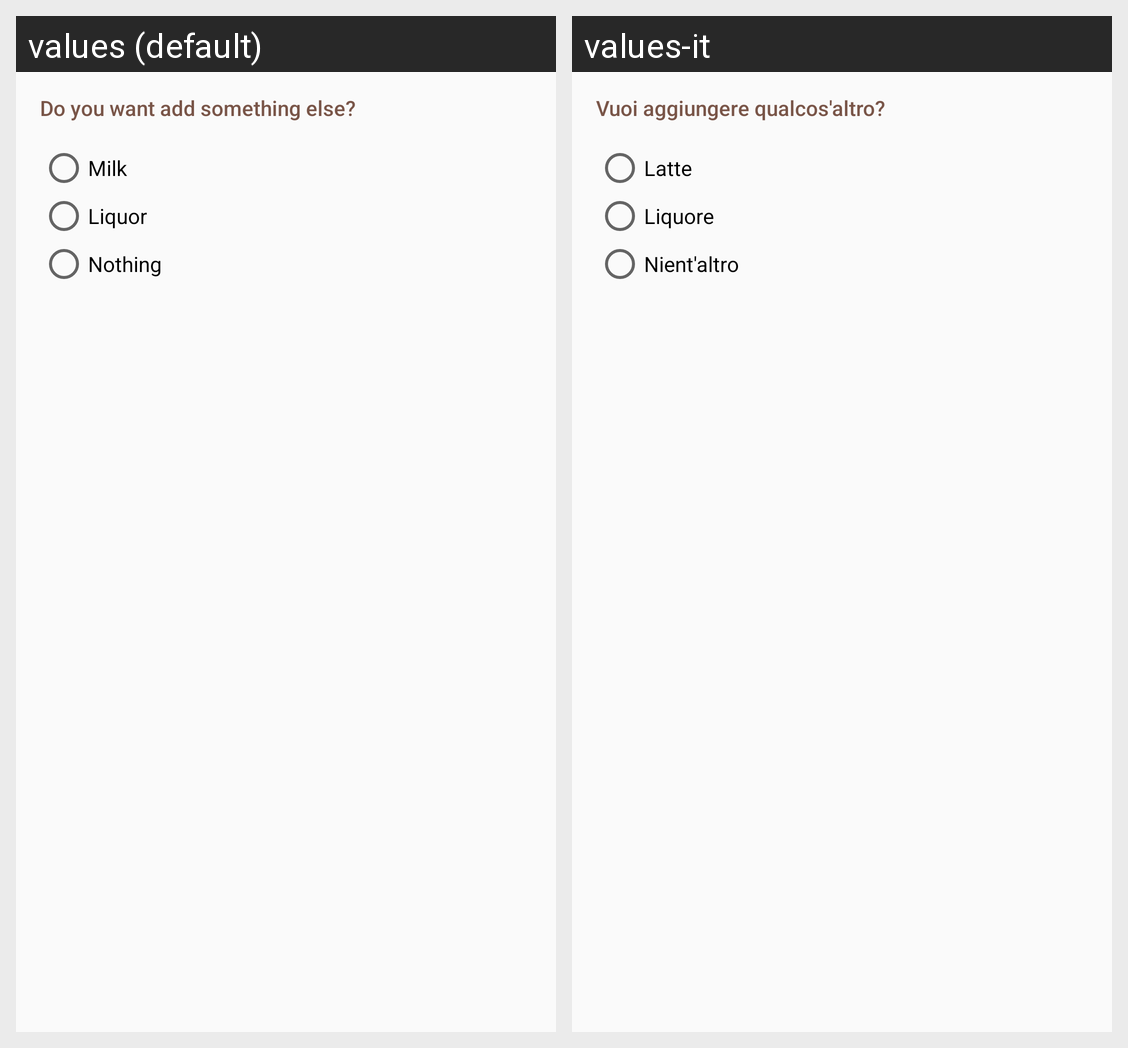

For this localized Android screen grid, give each drawn string resource with its value in every locale shown.
Android screen res/layout/something_else_layout.xml rendered under 2 locales, left to right: values (default), values-it. Device: Nexus 5 (rendered at 1080×1920; each locale shown at half size, 540×960, under a caption strip naming it); theme BarGino.
Strings drawn on this screen, with the default value and each locale's value (text and hints the layout hard-codes, and strings that could not be matched under every locale, appear in the picture but are not listed):

something_else_question
  values: Do you want add something else?
  values-it: Vuoi aggiungere qualcos'altro?

milk
  values: Milk
  values-it: Latte

liquor
  values: Liquor
  values-it: Liquore

nothing
  values: Nothing
  values-it: Nient'altro
